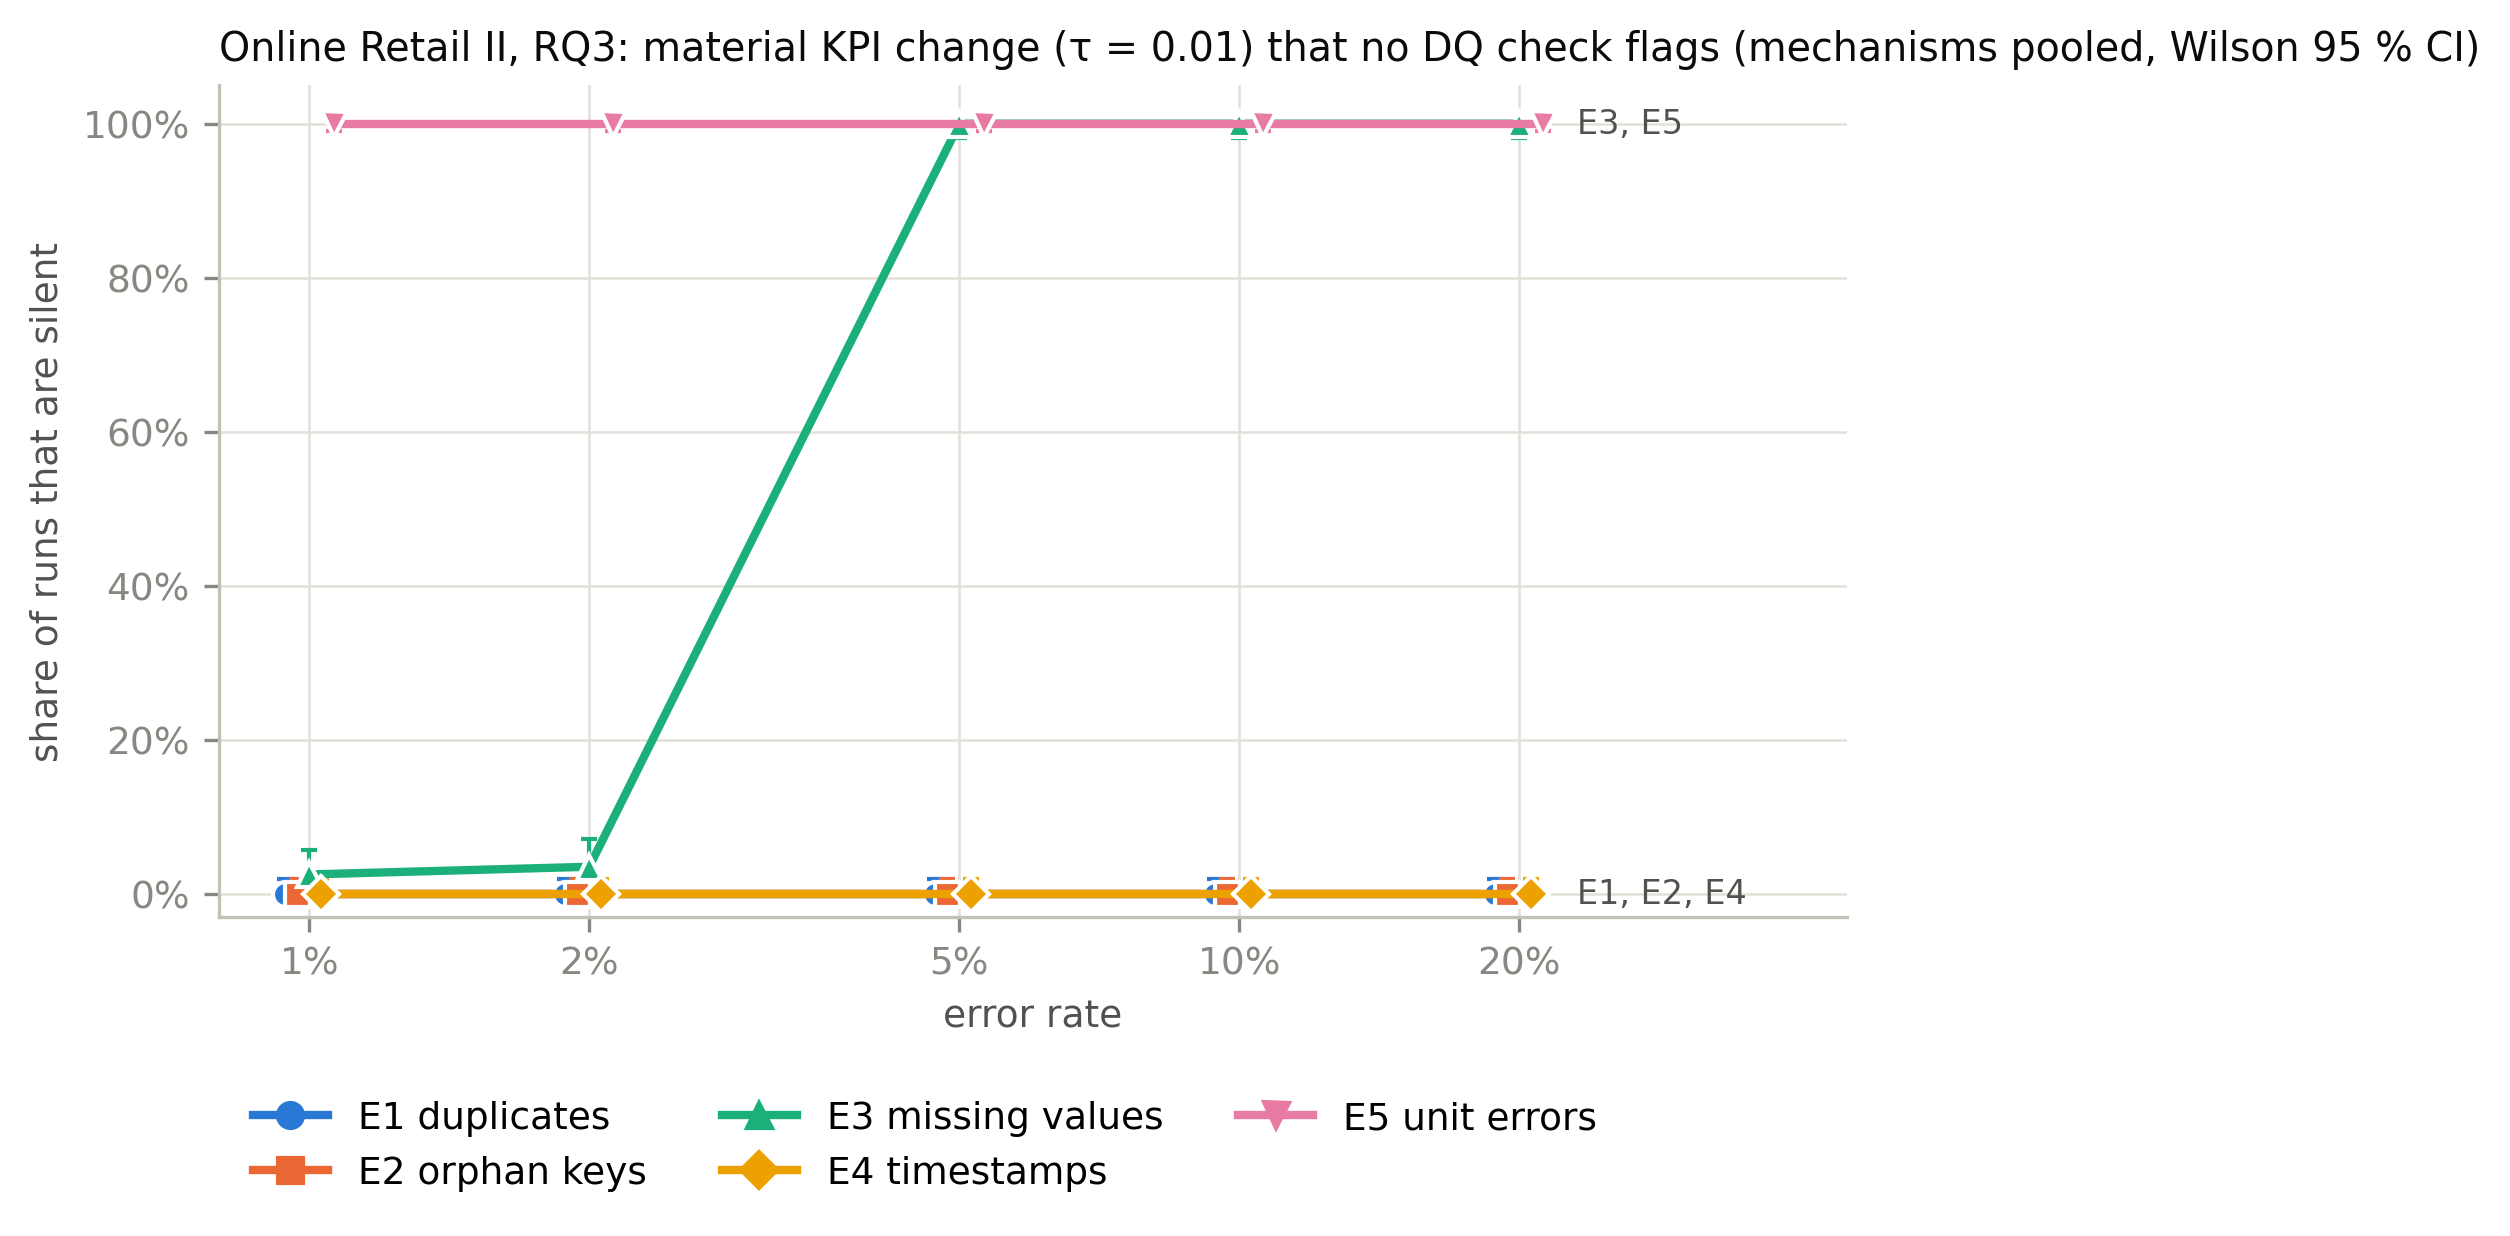

Data behind this chart, as committed beside it:
code, rate, tau, n_runs, n_silent, silent_rate, silent_lo, silent_hi, material_rate, detected_rate, silent_given_material, sgm_lo, sgm_hi
E1, 0.01, 0.01, 200, 0, 0.0, 0.0, 0.01885, 1.0, 1.0, 0.0, 0.0, 0.01885
E1, 0.02, 0.01, 200, 0, 0.0, 0.0, 0.01885, 1.0, 1.0, 0.0, 0.0, 0.01885
E1, 0.05, 0.01, 200, 0, 0.0, 0.0, 0.01885, 1.0, 1.0, 0.0, 0.0, 0.01885
E1, 0.1, 0.01, 200, 0, 0.0, 0.0, 0.01885, 1.0, 1.0, 0.0, 0.0, 0.01885
E1, 0.2, 0.01, 200, 0, 0.0, 0.0, 0.01885, 1.0, 1.0, 0.0, 0.0, 0.01885
E2, 0.01, 0.01, 200, 0, 0.0, 0.0, 0.01885, 0.08, 1.0, 0.0, 0.0, 0.1936
E2, 0.02, 0.01, 200, 0, 0.0, 0.0, 0.01885, 0.165, 1.0, 0.0, 0.0, 0.1043
E2, 0.05, 0.01, 200, 0, 0.0, 0.0, 0.01885, 0.41, 1.0, 0.0, 0.0, 0.04475
E2, 0.1, 0.01, 200, 0, 0.0, 0.0, 0.01885, 0.65, 1.0, 0.0, 1.734723475976807e-18, 0.0287
E2, 0.2, 0.01, 200, 0, 0.0, 0.0, 0.01885, 0.815, 1.0, 0.0, 0.0, 0.02302
E3, 0.01, 0.01, 200, 5, 0.025, 0.01072, 0.05718, 0.025, 0.0, 1.0, 0.5655, 1.0
E3, 0.02, 0.01, 200, 7, 0.035, 0.01706, 0.07047, 0.035, 0.0, 1.0, 0.6457, 1
E3, 0.05, 0.01, 200, 200, 1.0, 0.9812, 1.0, 1.0, 0.0, 1.0, 0.9812, 1.0
E3, 0.1, 0.01, 200, 200, 1.0, 0.9812, 1.0, 1.0, 0.0, 1.0, 0.9812, 1.0
E3, 0.2, 0.01, 200, 200, 1.0, 0.9812, 1.0, 1.0, 0.0, 1.0, 0.9812, 1.0
E4, 0.01, 0.01, 200, 0, 0.0, 0.0, 0.01885, 0.0, 0.0, , , 
E4, 0.02, 0.01, 200, 0, 0.0, 0.0, 0.01885, 0.0, 0.0, , , 
E4, 0.05, 0.01, 200, 0, 0.0, 0.0, 0.01885, 0.0, 0.0, , , 
E4, 0.1, 0.01, 200, 0, 0.0, 0.0, 0.01885, 0.0, 0.0, , , 
E4, 0.2, 0.01, 200, 0, 0.0, 0.0, 0.01885, 0.0, 0.0, , , 
E5, 0.01, 0.01, 400, 400, 1.0, 0.9905, 1, 1.0, 0.0, 1.0, 0.9905, 1
E5, 0.02, 0.01, 400, 400, 1.0, 0.9905, 1, 1.0, 0.0, 1.0, 0.9905, 1
E5, 0.05, 0.01, 400, 400, 1.0, 0.9905, 1, 1.0, 0.0, 1.0, 0.9905, 1
E5, 0.1, 0.01, 400, 400, 1.0, 0.9905, 1, 1.0, 0.0, 1.0, 0.9905, 1
E5, 0.2, 0.01, 400, 400, 1.0, 0.9905, 1, 1.0, 0.0, 1.0, 0.9905, 1
